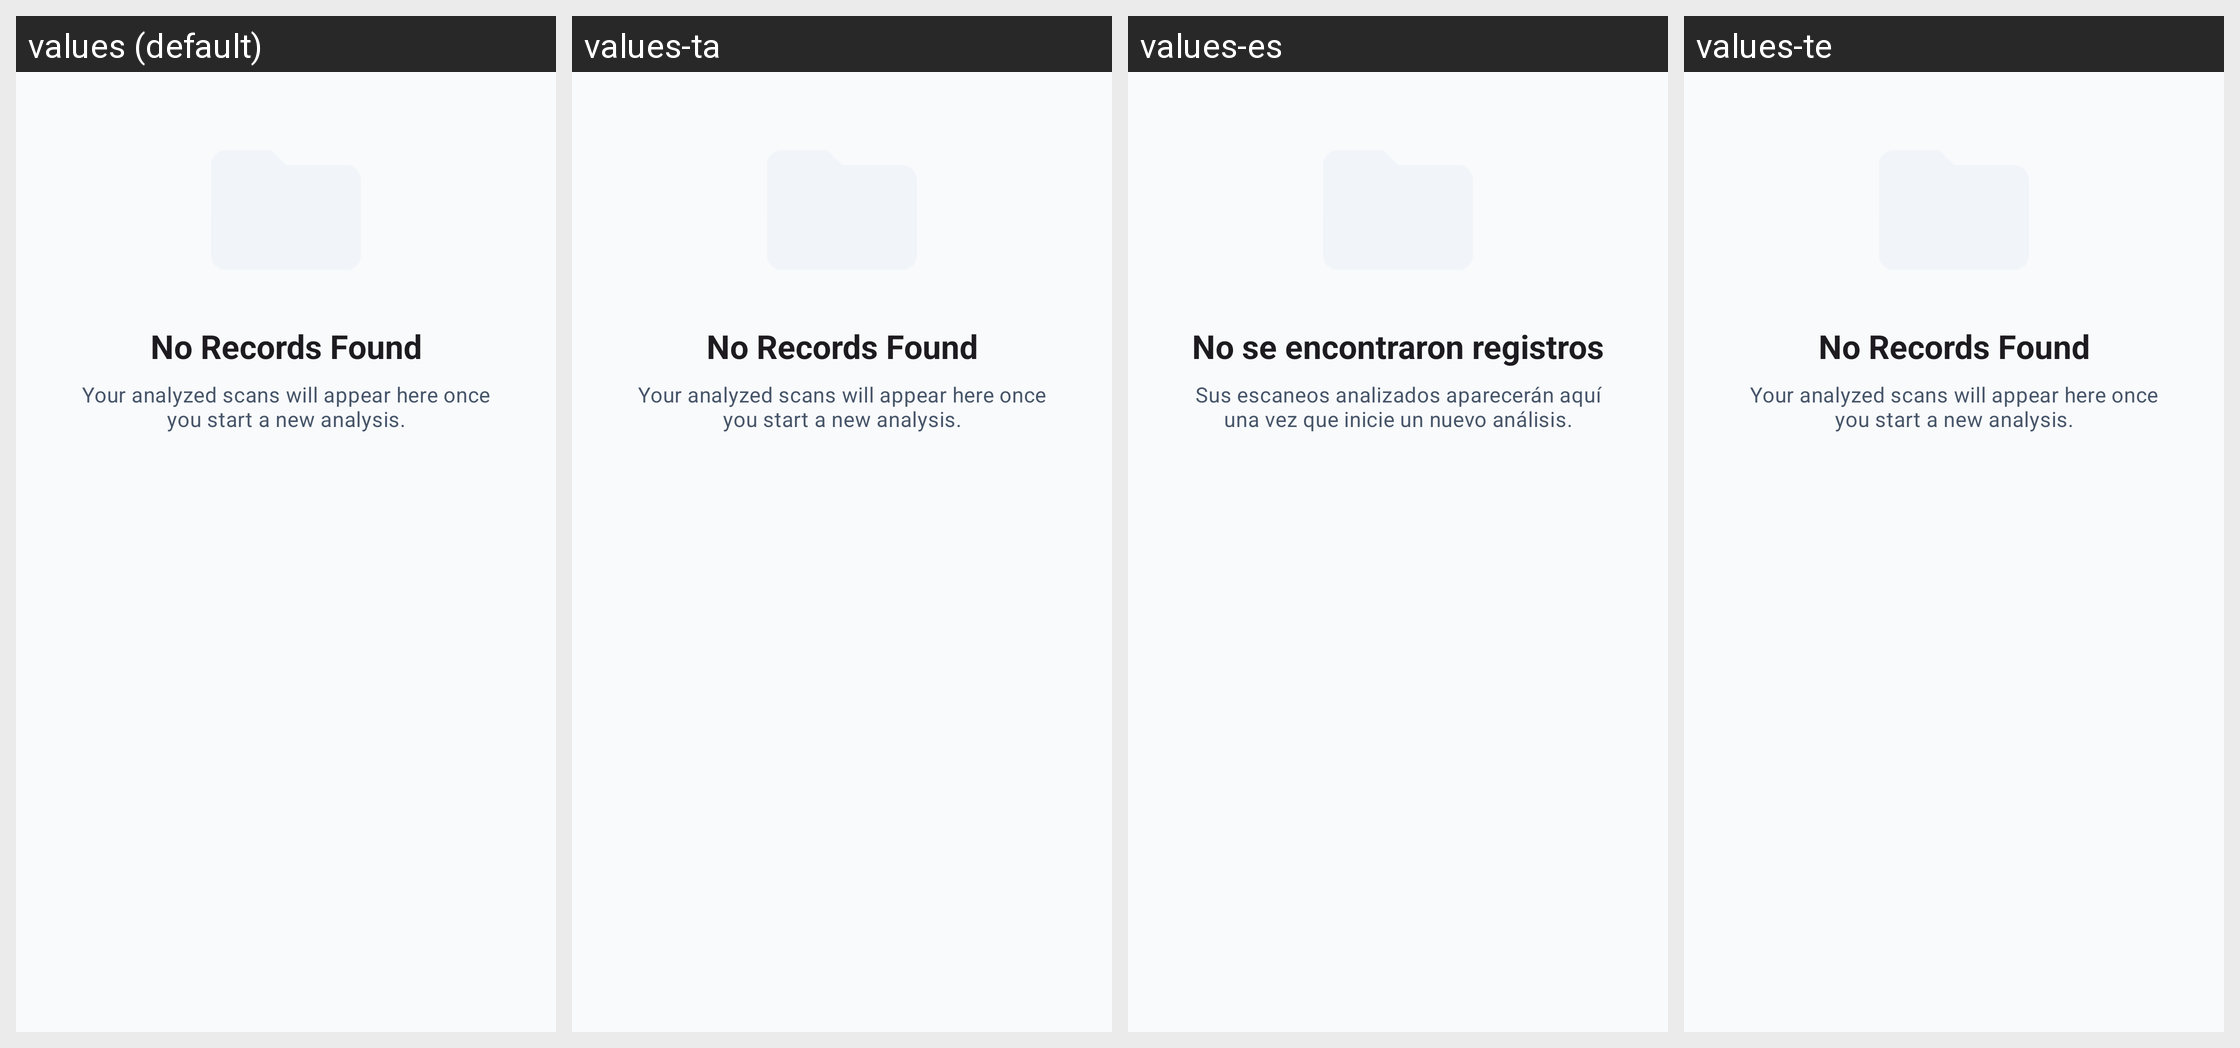

Locale-by-locale string values for the Android screen shown in this grid:
Android screen res/layout/layout_empty_state.xml rendered under 4 locales, left to right: values (default), values-ta, values-es, values-te. Device: Nexus 5 (rendered at 1080×1920; each locale shown at half size, 540×960, under a caption strip naming it); theme Theme.BrainHemorrhage.
Other locales in the repository, not shown: values-bn, values-gu, values-hi, values-kn, values-mr.
Strings drawn on this screen, with the default value and each locale's value (text and hints the layout hard-codes, and strings that could not be matched under every locale, appear in the picture but are not listed):

title_empty_records
  values: No Records Found
  values-ta: No Records Found  [not translated; the default value is used]
  values-es: No se encontraron registros
  values-te: No Records Found  [not translated; the default value is used]

msg_empty_records
  values: Your analyzed scans will appear here once you start a new analysis.
  values-ta: Your analyzed scans will appear here once you start a new analysis.  [not translated; the default value is used]
  values-es: Sus escaneos analizados aparecerán aquí una vez que inicie un nuevo análisis.
  values-te: Your analyzed scans will appear here once you start a new analysis.  [not translated; the default value is used]
